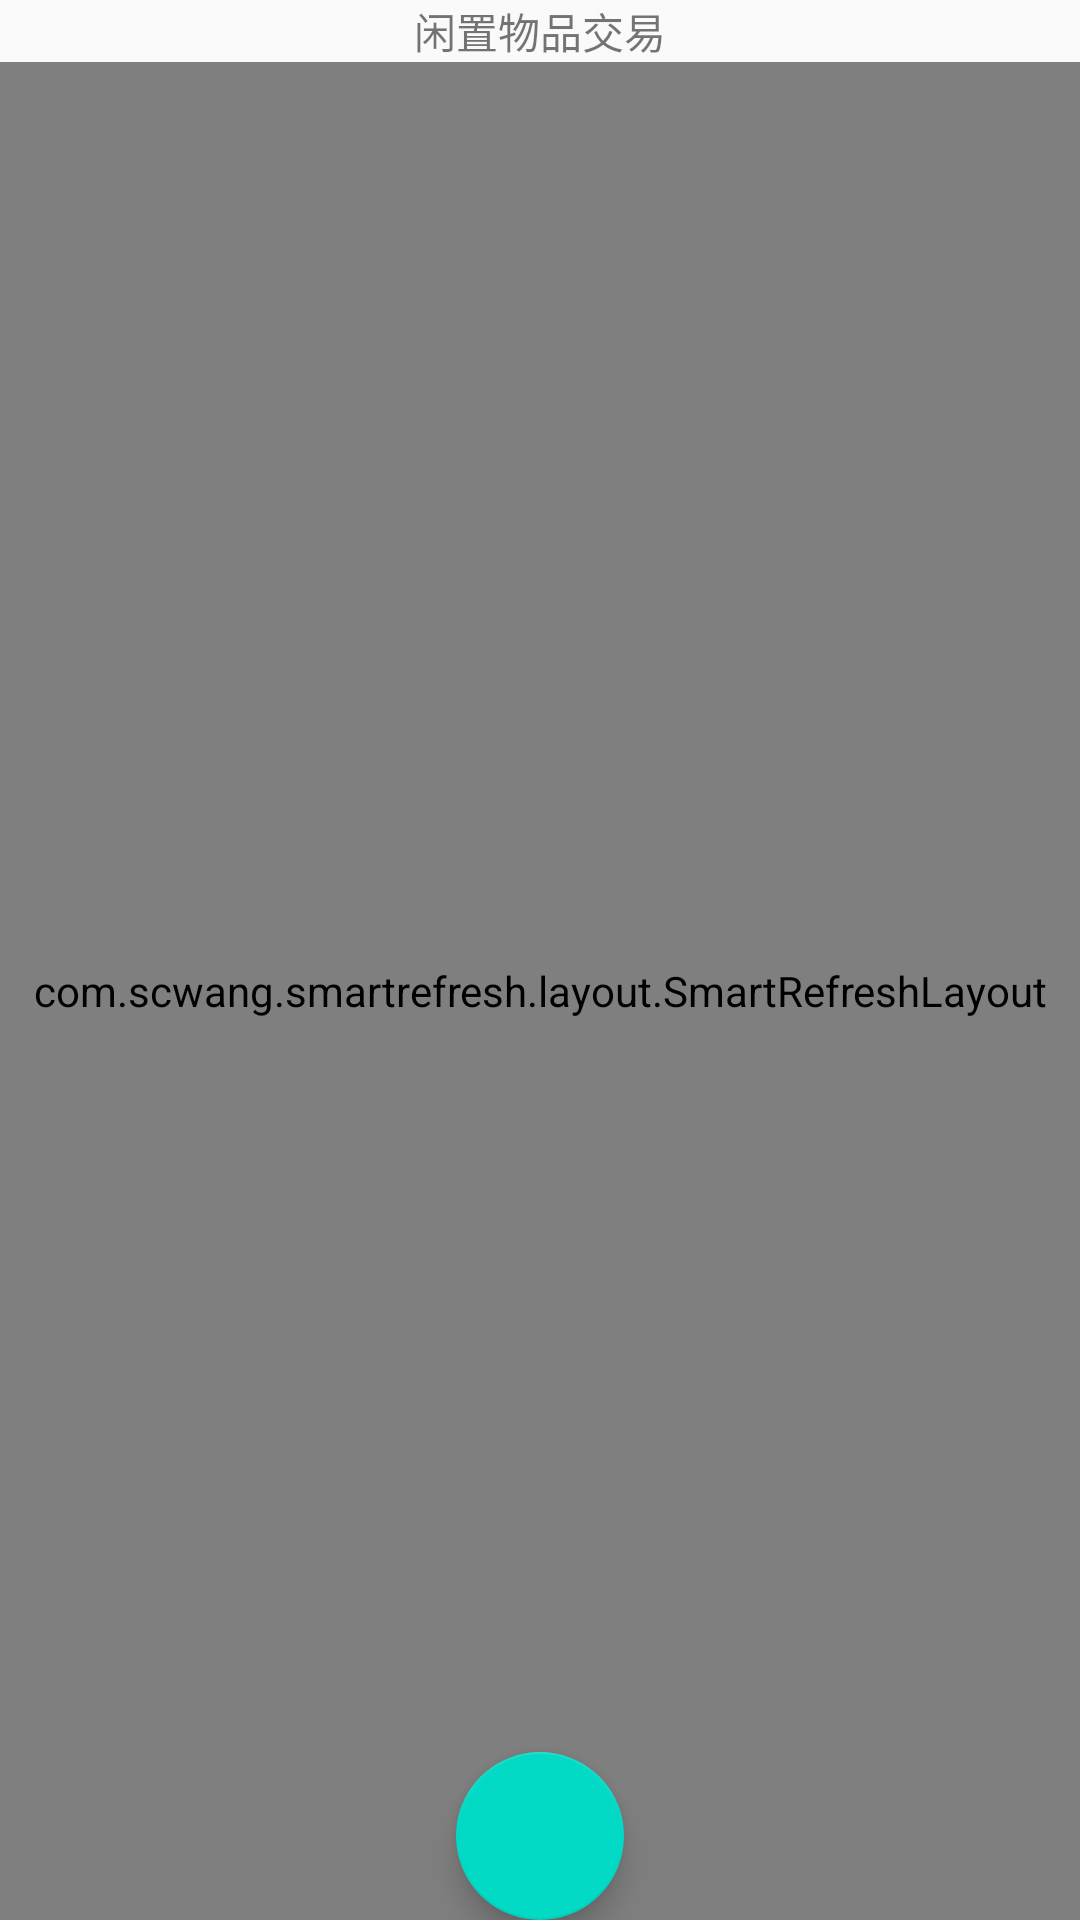

The Android layout XML behind this screen, and the referenced resources:
<!-- AndroidManifest.xml: application theme AppTheme -->
<!-- res/layout/activity_exchange.xml -->
<?xml version="1.0" encoding="utf-8"?>
<FrameLayout xmlns:android="http://schemas.android.com/apk/res/android"
    xmlns:app="http://schemas.android.com/apk/res-auto"
    xmlns:tools="http://schemas.android.com/tools"
    android:layout_width="match_parent"
    android:layout_height="match_parent"
    android:orientation="vertical"
    tools:context=".fragment.homePage.exchange.ExchangeActivity">

    <LinearLayout
        android:orientation="vertical"
        android:layout_width="match_parent"
        android:layout_height="match_parent">
        <TextView
            android:layout_width="match_parent"
            android:layout_height="wrap_content"
            android:gravity="center"
            android:text="闲置物品交易" />

        <com.scwang.smartrefresh.layout.SmartRefreshLayout
            android:id="@+id/srl_exchange"
            android:layout_width="match_parent"
            android:layout_height="match_parent">
            <android.support.v7.widget.RecyclerView
                android:id="@+id/rv_exchange"
                android:layout_width="match_parent"
                android:layout_height="match_parent">

            </android.support.v7.widget.RecyclerView>
        </com.scwang.smartrefresh.layout.SmartRefreshLayout>

    </LinearLayout>

    <android.support.design.widget.FloatingActionButton
        android:layout_gravity="bottom|center_horizontal"
        android:id="@+id/fab_test"
        android:layout_width="wrap_content"
        android:layout_height="wrap_content" />

</FrameLayout>
<!-- resources referenced by this layout -->
<resources>
  <style name="AppTheme" parent="Theme.AppCompat.Light.DarkActionBar">
          
          <item name="colorPrimary">@color/colorPrimary</item>
          <item name="colorPrimaryDark">@color/colorPrimaryDark</item>
          <item name="colorAccent">@color/colorAccent</item>
      </style>
  <!-- not gathered from this repository: default colours our renderer supplied (Android Studio template values) -->
  <color name="colorPrimary">#FF6200EE</color>
  <color name="colorPrimaryDark">#FF3700B3</color>
  <color name="colorAccent">#FF03DAC5</color>
</resources>
